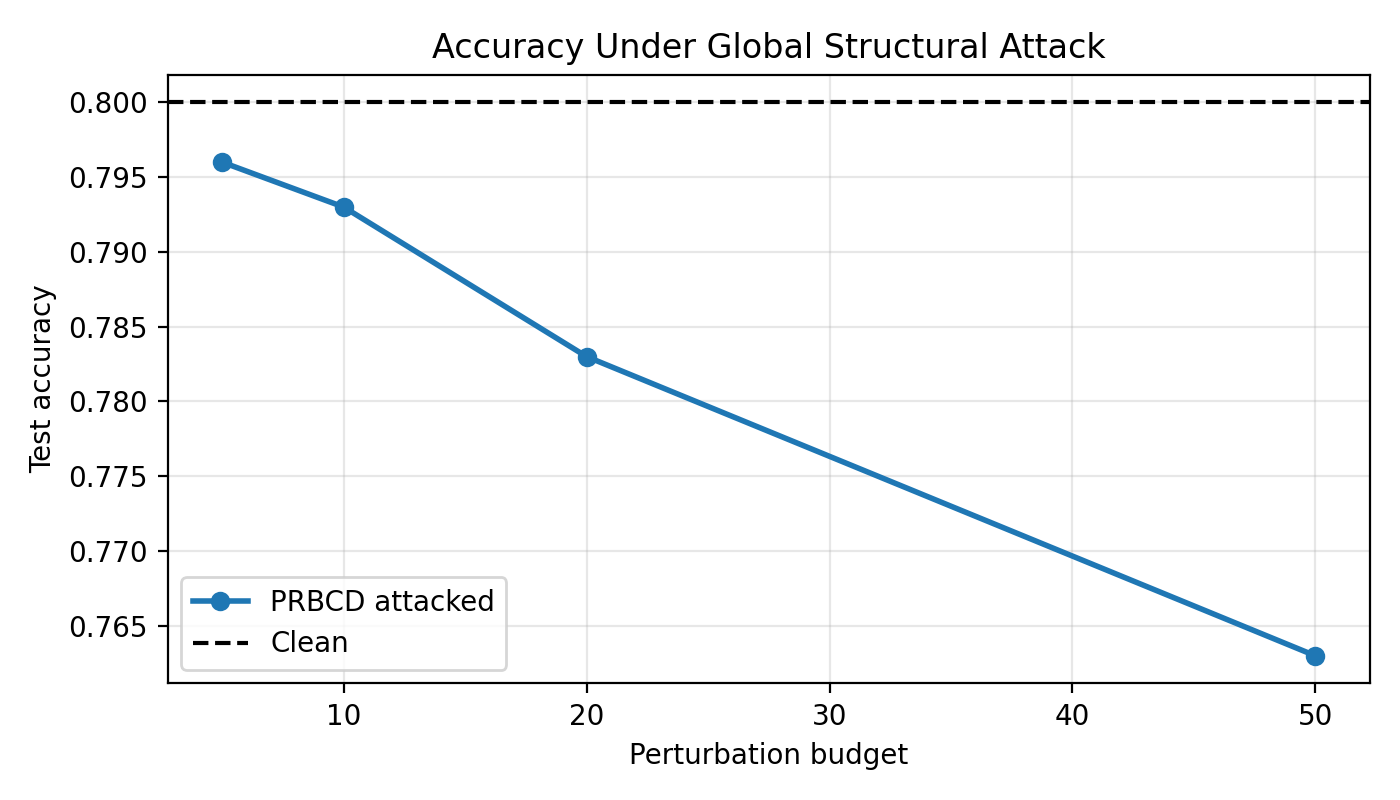

Values plotted in this chart, from the file beside it:
budget, test_accuracy, flipped_edges
5, 0.796, 5
10, 0.793, 10
20, 0.783, 20
50, 0.763, 50
